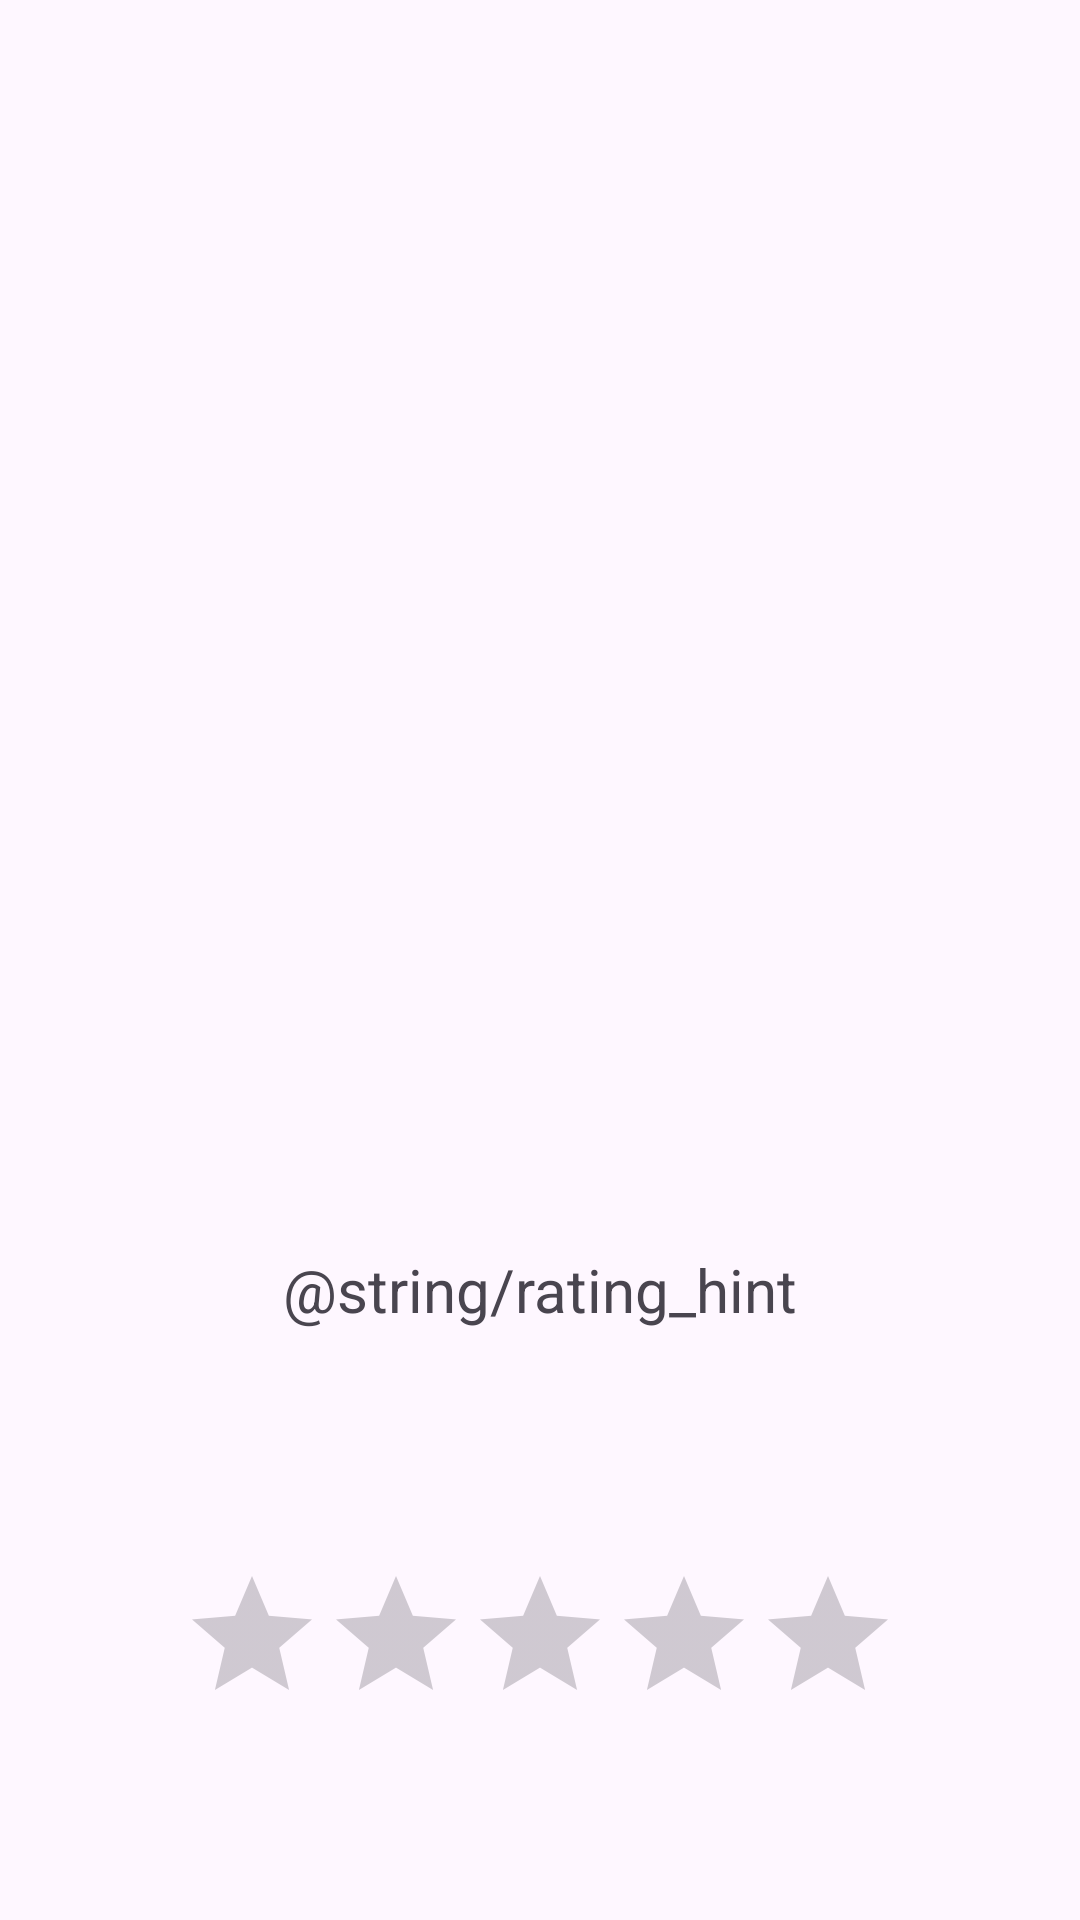

This screen was rendered from an Android layout file. Write that file and the resources it references.
<!-- AndroidManifest.xml: application theme Theme.Homeworks_android -->
<!-- res/layout/fragment_film_detail.xml -->
<?xml version="1.0" encoding="utf-8"?>
<androidx.constraintlayout.widget.ConstraintLayout xmlns:android="http://schemas.android.com/apk/res/android"
    xmlns:tools="http://schemas.android.com/tools"
    android:layout_width="match_parent"
    android:layout_height="match_parent"
    xmlns:app="http://schemas.android.com/apk/res-auto"
    tools:context=".ui.fragments.FilmDetailFragment">

    <com.google.android.material.textview.MaterialTextView
        android:id="@+id/tv_name"
        android:textSize="30sp"
        android:layout_width="wrap_content"
        android:layout_height="wrap_content"
        android:textColor="@color/black"
        android:padding="8dp"
        app:layout_constraintTop_toTopOf="parent"
        app:layout_constraintStart_toStartOf="parent"
        app:layout_constraintEnd_toEndOf="parent"
        app:layout_constraintBottom_toTopOf="@id/tv_release_year"/>

    <TextView
        android:id="@+id/tv_release_year"
        android:textSize="30sp"
        android:layout_width="wrap_content"
        android:layout_height="wrap_content"
        android:textColor="@color/black"
        android:padding="8dp"
        app:layout_constraintTop_toBottomOf="@id/tv_name"
        app:layout_constraintStart_toStartOf="parent"
        app:layout_constraintEnd_toEndOf="parent"
        app:layout_constraintBottom_toTopOf="@id/tv_description"/>

    <com.google.android.material.textview.MaterialTextView
        android:id="@+id/tv_description"
        android:layout_width="350dp"
        android:layout_height="wrap_content"
        android:padding="8dp"
        android:textColor="@color/black"
        android:textAlignment="center"
        android:textSize="24sp"
        app:layout_constraintBottom_toTopOf="@id/tv_rating"
        app:layout_constraintEnd_toEndOf="parent"
        app:layout_constraintStart_toStartOf="parent"
        app:layout_constraintTop_toBottomOf="@id/tv_release_year" />

    <com.google.android.material.textview.MaterialTextView
        android:id="@+id/tv_rating"
        android:text="@string/rating_hint"
        android:textSize="20sp"
        android:padding="8dp"
        android:layout_width="wrap_content"
        android:layout_height="wrap_content"
        app:layout_constraintTop_toBottomOf="@id/tv_description"
        app:layout_constraintStart_toStartOf="parent"
        app:layout_constraintEnd_toEndOf="parent"
        app:layout_constraintBottom_toTopOf="@id/rb_rating"/>

    <RatingBar
        android:id="@+id/rb_rating"
        style="?android:attr/ratingBarStyle"
        android:layout_width="wrap_content"
        android:layout_height="wrap_content"
        android:layout_marginTop="8dp"
        app:layout_constraintBottom_toBottomOf="parent"
        app:layout_constraintEnd_toEndOf="parent"
        app:layout_constraintStart_toStartOf="parent"
        app:layout_constraintTop_toBottomOf="@id/tv_rating" />

</androidx.constraintlayout.widget.ConstraintLayout>
<!-- resources referenced by this layout -->
<resources>
  <color name="black">#FF000000</color>
  <style name="Theme.Homeworks_android" parent="Theme.Material3.DayNight.NoActionBar">
          
          <item name="colorPrimary">@color/purple_500</item>
          <item name="colorPrimaryVariant">@color/purple_700</item>
          <item name="colorOnPrimary">@color/white</item>
          
          <item name="colorSecondary">@color/teal_200</item>
          <item name="colorSecondaryVariant">@color/teal_700</item>
          <item name="colorOnSecondary">@color/black</item>
          
          <item name="android:statusBarColor">?attr/colorPrimaryVariant</item>
          
      </style>
  <color name="white">#FFFFFFFF</color>
  <!-- not gathered from this repository: default colours our renderer supplied (Android Studio template values) -->
  <color name="purple_500">#FF6200EE</color>
  <color name="purple_700">#FF3700B3</color>
  <color name="teal_200">#FF03DAC5</color>
  <color name="teal_700">#FF018786</color>
</resources>
